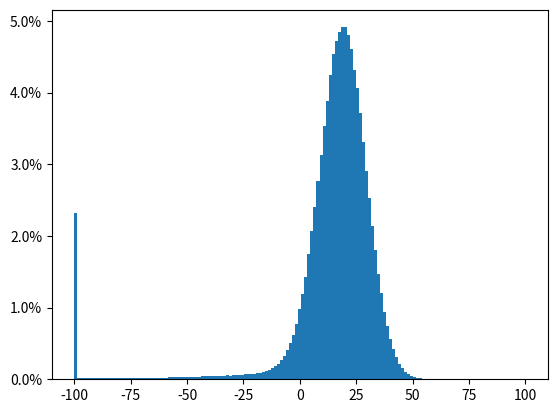

The matplotlib source for this figure:
#!/usr/bin/python3
__version__ = '0.0.3' # Time-stamp: <2022-02-02T07:55:06Z>
## Language: Japanese/UTF-8

"""正規分布+マイナスのレヴィ分布のグラフ。"""

##
## License:
##
##   Public Domain
##   (Since this small code is close to be mathematically trivial.)
##
## Author:
##
##   JRF
##   http://jrf.cocolog-nifty.com/software/
##   (The page is written in Japanese.)
##

import random
import numpy as np
from scipy.special import gamma, factorial
import matplotlib.pyplot as plt
from matplotlib.ticker import PercentFormatter
import csv
import bisect
import sys

import argparse
ARGS = argparse.Namespace()
ARGS.trials = 1000000
ARGS.function = 'stock'
ARGS.cut = None
ARGS.theta_mag = 1.0
ARGS.bins = 150
ARGS.max = 100
ARGS.min = None
ARGS.normal_levy_csv = "../normal_levy_1.0.csv"
ARGS.output = None

def parse_args ():
    parser = argparse.ArgumentParser()
    parser.add_argument("-t", "--trials", type=int)
    parser.add_argument("--normal-levy-csv", type=str)
    parser.add_argument("-f", "--function",
                        choices=['stock', 'bond', 'gamble', 'land', 'dead'])
    parser.add_argument("--cut", type=float)
    parser.add_argument("--theta-mag", type=float)
    parser.add_argument("--max", type=int)
    parser.add_argument("--min", type=int)
    parser.add_argument("--bins", type=int)
    parser.add_argument("-o", "--output", type=str)
    parser.parse_args(namespace=ARGS)
    if ARGS.min is None:
        ARGS.min = - ARGS.max

def normal_levy_rand (mu, sigma, theta, cut, size=None):
    z = np.random.normal(0, 1, size=size)
    y = - mu/2 + theta / (z ** 2)
    z2 = np.random.normal(mu/2, sigma, size=size)
    return np.where(z2 - y > cut, z2 - y, cut)

def apply_min_max (mn, mx, x):
    x = np.where(x < mn, mn, x)
    x = np.where(mx < x, mx, x)
    return x

NORMAL_LEVY_1 = None
def read_normal_levy_1 ():
    global NORMAL_LEVY_1
    try:
        with open(ARGS.normal_levy_csv, 'r') as f:
            x = [row for row in csv.reader(f, quoting=csv.QUOTE_NONNUMERIC)]
    except FileNotFoundError as e:
        print("You need run generate_normal_levy_csv.py before.")
        sys.exit(1)
    NORMAL_LEVY_1 = np.array(x).T.tolist()
    
def normal_levy_1 (cut):
    if NORMAL_LEVY_1 is None:
        read_normal_levy_1()
    a = bisect.bisect_left(NORMAL_LEVY_1[0], cut)
    if a >= len(NORMAL_LEVY_1[0]):
        q = NORMAL_LEVY_1[0][len(NORMAL_LEVY_1[0]) - 1]
        raise ValueError("%f would be less than %f" % (cut, q))
    if a == 0:
        a = 1
    x0 = NORMAL_LEVY_1[0][a]
    x1 = NORMAL_LEVY_1[0][a - 1]
    y0 = NORMAL_LEVY_1[1][a]
    y1 = NORMAL_LEVY_1[1][a - 1]
    return ((y1 - y0) / (x1 - x0)) * (cut - x0) + y0

def main ():
    edges = np.linspace(ARGS.min, ARGS.max, ARGS.bins)

    cut = ARGS.cut
    if cut is None:
        if ARGS.function == 'land':
            cut = -10
        else:
            cut = -100

    if ARGS.function == 'stock':
        mu = - cut / 5 * 1.0
        theta = 0.1
        sigma = theta * 10 * mu * 0.5
    elif ARGS.function == 'bond':
        mu = - cut / 5 * 0.3
        theta = 0.01
        sigma = theta * 10 * mu * 0.5
    elif ARGS.function == 'dead':
        mu = 0
        theta = 0.01
        sigma = theta * 10
    elif ARGS.function == 'land':
        mu = - cut / 5 * 1.5
        theta = 0.08
        sigma = theta * 10 * mu * 0.5
    elif ARGS.function == 'gamble':
        mu = normal_levy_1(cut) * 0.9
        theta = 1
        sigma = theta * 10
    else:
        raise ValueError('Unreachable Code.')

    x = apply_min_max(ARGS.min, ARGS.max, normal_levy_rand(mu, sigma, ARGS.theta_mag * theta, cut, ARGS.trials))
    print(mu, np.mean(x))
    print(len([x_ for x_ in x if x_ <= cut]))
    plt.hist(x, bins=edges, alpha=1.0)
    plt.gca().yaxis.set_major_formatter(PercentFormatter(ARGS.trials))
    #x = np.random.normal(mu, sigma, size=ARGS.trials)
    #plt.hist(x, bins=edges, alpha=0.5)
    if ARGS.output is not None:
        d = {}
        plt.savefig(ARGS.output, **d)
    else:
        plt.show()

if __name__ == '__main__':
    parse_args()
    main()
